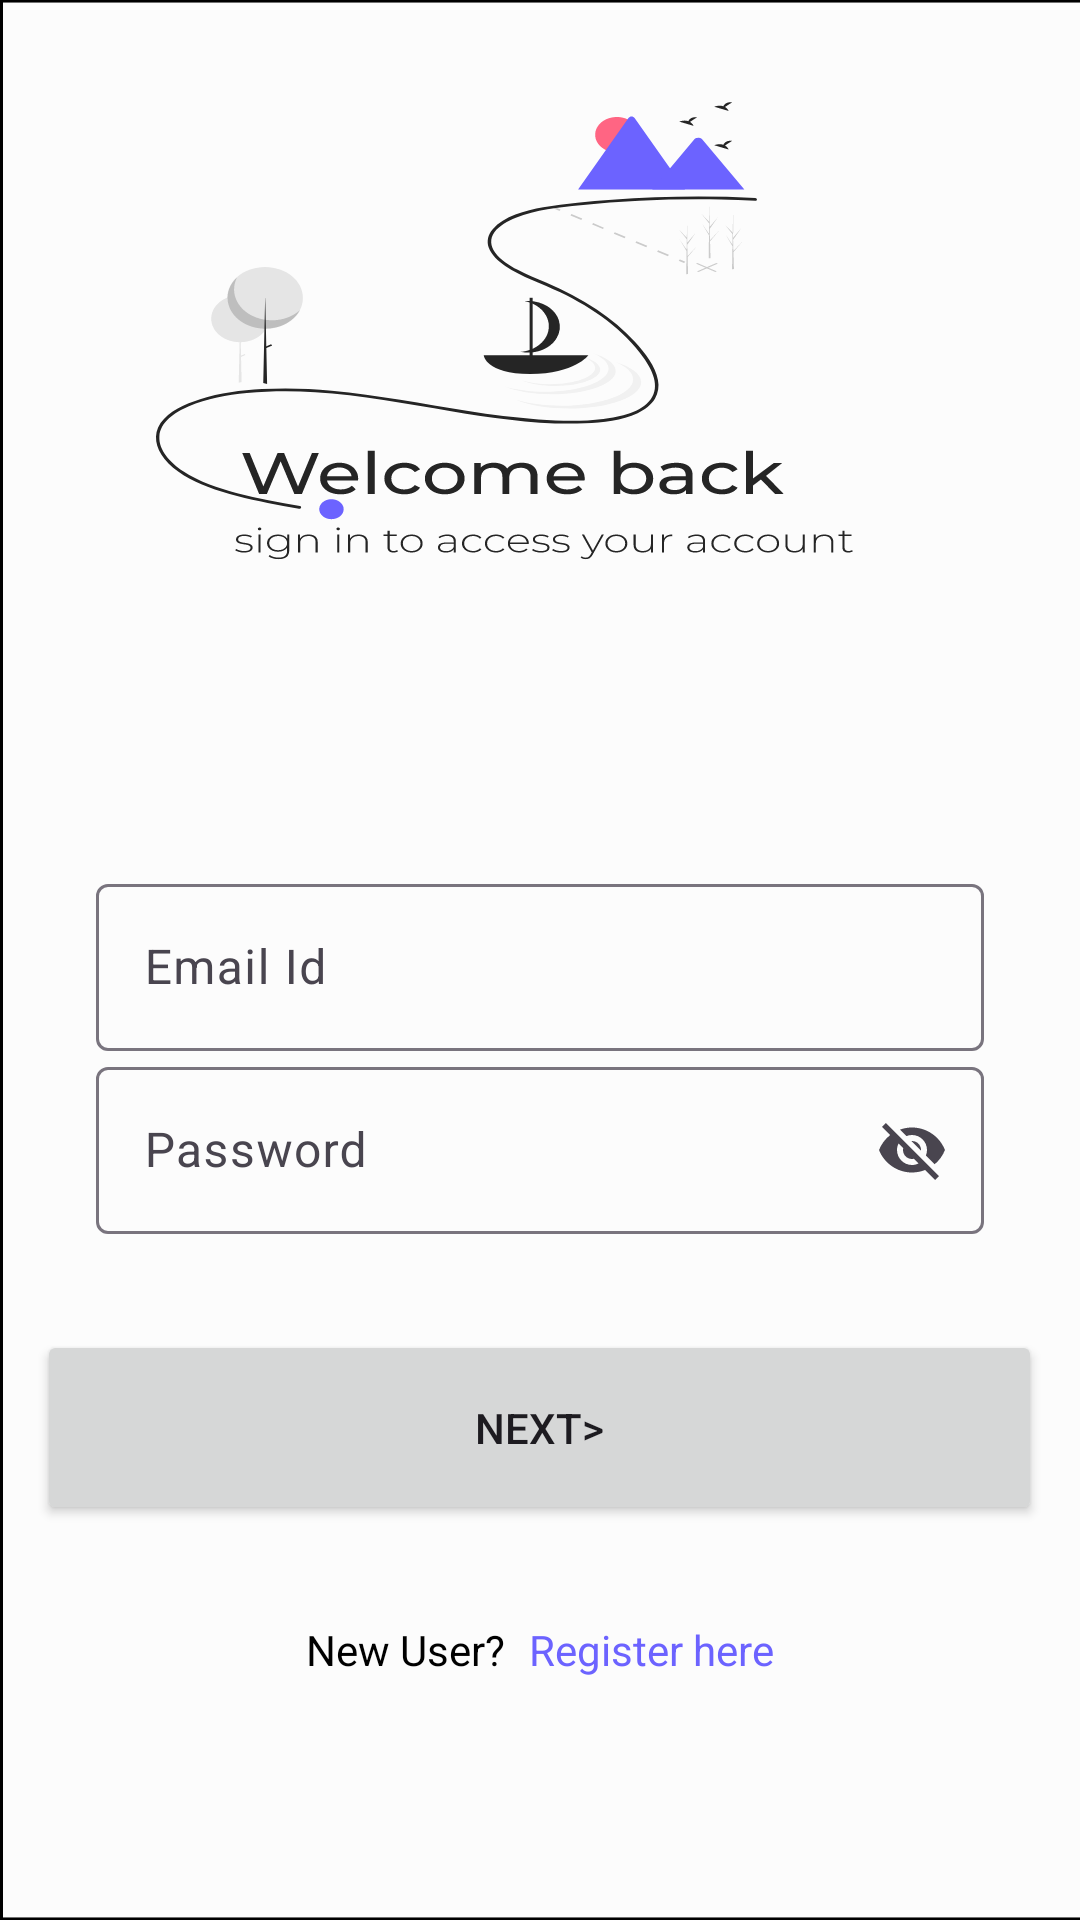

Produce the Android XML layout that renders to this screen, including the resource entries it uses.
<!-- AndroidManifest.xml: application theme Theme.LoginAndRegisterScreen -->
<!-- res/layout/activity_login_screen.xml -->
<?xml version="1.0" encoding="utf-8"?>
<RelativeLayout xmlns:android="http://schemas.android.com/apk/res/android"
    xmlns:tools="http://schemas.android.com/tools"
    android:layout_width="match_parent"
    android:layout_height="match_parent"
    xmlns:app="http://schemas.android.com/apk/res-auto"
    android:background="@drawable/login"
    tools:context=".LoginScreenActivity">

    <com.google.android.material.textfield.TextInputLayout
        android:id="@+id/emailLayout"
        style="@style/ThemeOverlay.Material3.TextInputEditText.OutlinedBox.Dense"
        android:layout_width="match_parent"
        android:layout_height="wrap_content"
        android:layout_marginStart="32dp"
        android:layout_marginEnd="32dp"
        android:layout_centerVertical="true"
        android:hint="Email Id"
        app:endIconMode="clear_text"
        app:endIconCheckable="true">

        <com.google.android.material.textfield.TextInputEditText
            android:id="@+id/usernamelogin"
            android:inputType="textEmailAddress"
            android:layout_width="match_parent"
            android:layout_height="wrap_content" />
    </com.google.android.material.textfield.TextInputLayout>

    <com.google.android.material.textfield.TextInputLayout
        android:id="@+id/password"
        style="@style/ThemeOverlay.Material3.TextInputEditText.OutlinedBox.Dense"
        android:layout_width="match_parent"
        android:layout_height="wrap_content"
        android:layout_below="@id/emailLayout"
        android:layout_marginStart="32dp"
        android:layout_marginEnd="32dp"
        android:layout_centerVertical="true"
        android:hint="Password"
        app:endIconMode="password_toggle"
        app:endIconCheckable="true">

        <com.google.android.material.textfield.TextInputEditText
            android:id="@+id/passwordlogin"
            android:layout_width="match_parent"
            android:layout_height="wrap_content" />
    </com.google.android.material.textfield.TextInputLayout>

    <Button
        android:id="@+id/nextbutton"
        android:layout_width="335dp"
        android:layout_height="65dp"
        android:layout_below="@id/password"
        android:layout_centerHorizontal="true"
        android:layout_marginTop="32dp"
        android:text="NEXT>" />

    <RelativeLayout
        android:id="@+id/newuserLayout"
        android:layout_width="wrap_content"
        android:layout_height="wrap_content"
        android:layout_below="@id/nextbutton"
        android:layout_centerHorizontal="true"
        android:layout_marginTop="32dp">

        <TextView
            android:id="@+id/newusertext"
            android:layout_width="wrap_content"
            android:layout_height="wrap_content"
            android:text="New User?"
            android:textColor="@color/black" />

        <TextView
            android:id="@+id/newuserbutton"
            android:layout_width="wrap_content"
            android:layout_height="wrap_content"
            android:layout_toEndOf="@id/newusertext"
            android:layout_marginStart="8dp"
            android:text="Register here"
            android:textColor="@color/purple" />
    </RelativeLayout>

</RelativeLayout>
<!-- resources referenced by this layout -->
<resources>
  <color name="black">#FF000000</color>
  <color name="purple">#6C63FF</color>
  <!-- drawable login: vector/xml drawable (drawable, 38562 chars, omitted) -->
  <style name="Theme.LoginAndRegisterScreen" parent="Base.Theme.LoginAndRegisterScreen" />
  <style name="Base.Theme.LoginAndRegisterScreen" parent="Theme.Material3.DayNight.NoActionBar">
          
          
      </style>
</resources>
